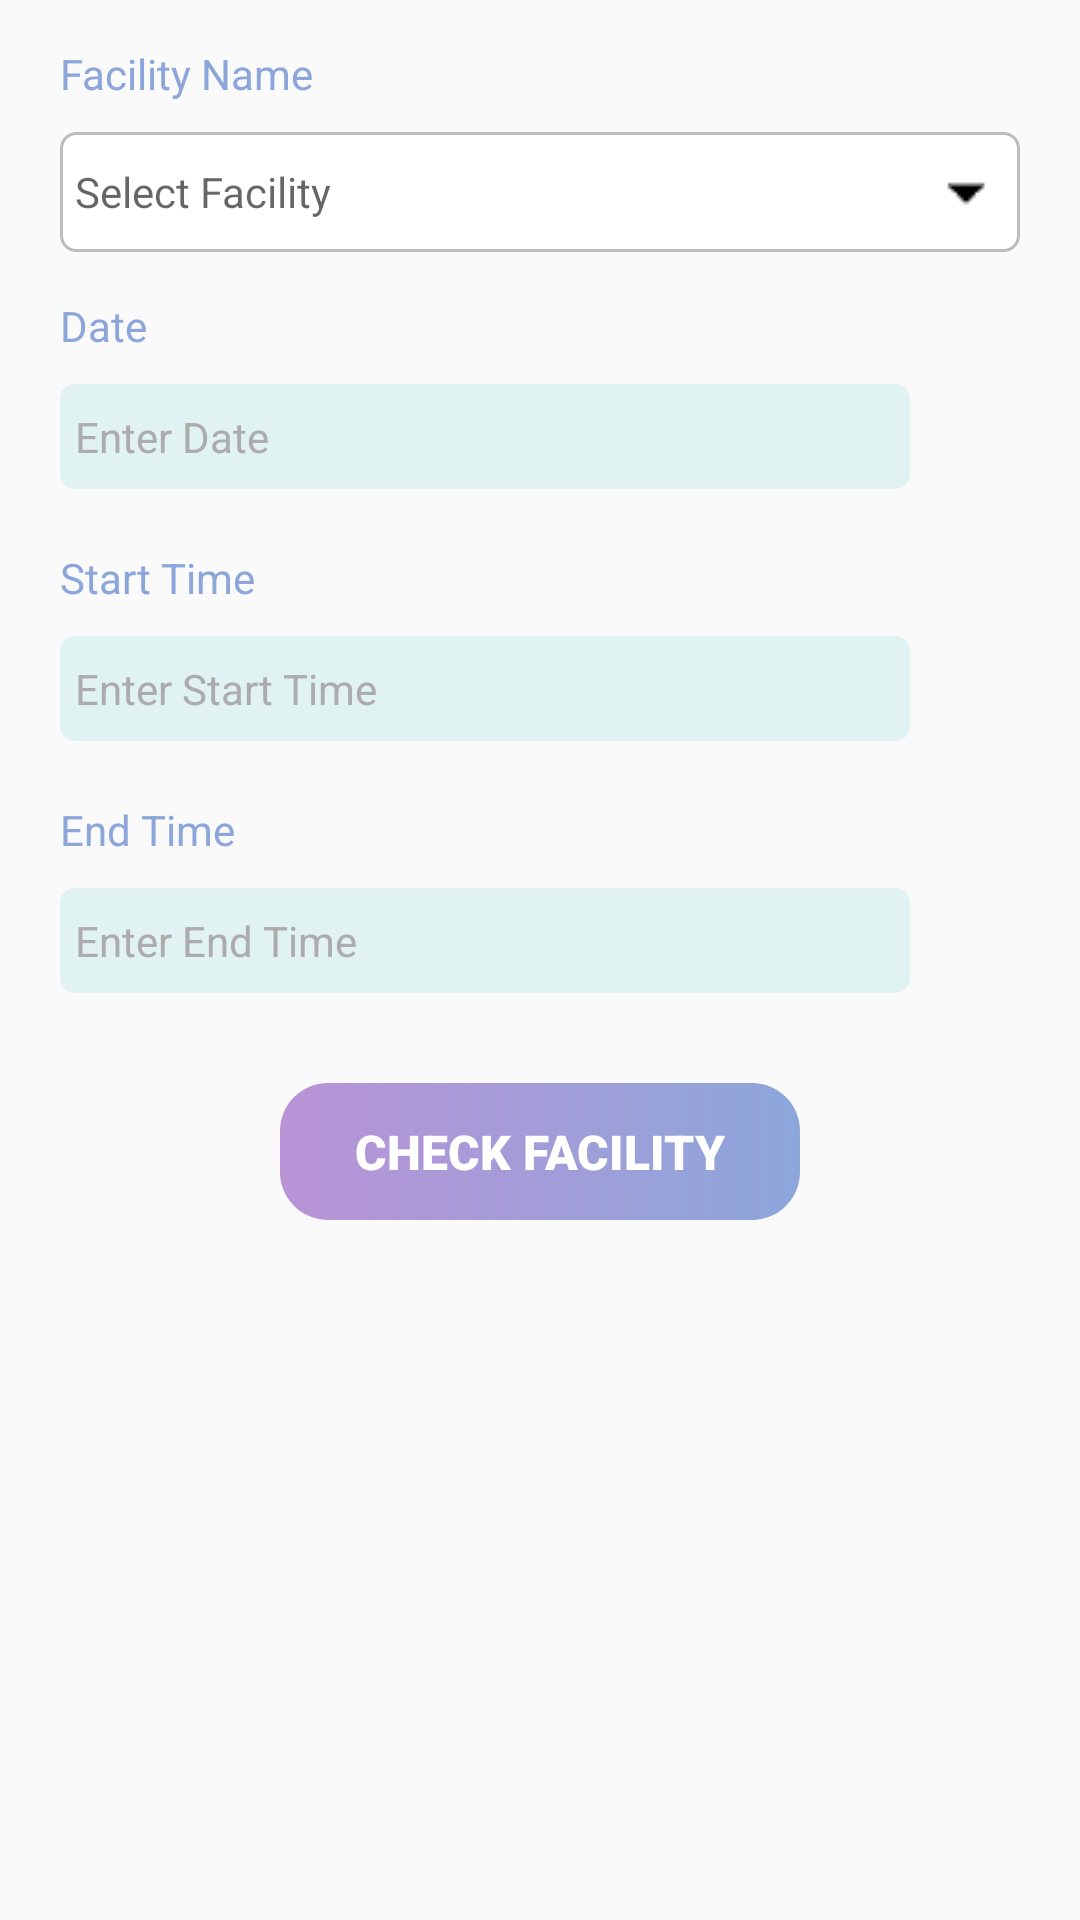

Reconstruct the res/layout file that produces this screen, plus the resources it refers to.
<!-- AndroidManifest.xml: application theme AppTheme -->
<!-- res/layout/activity_main.xml -->
<?xml version="1.0" encoding="utf-8"?>
<layout
    xmlns:android="http://schemas.android.com/apk/res/android"
    xmlns:tools="http://schemas.android.com/tools"
    tools:context=".MainActivity">

    <LinearLayout
        android:layout_width="match_parent"
        android:layout_height="match_parent"
        android:orientation="vertical">

        <TextView
            style="@style/TextEditTextHeadingAddNewEntry"
            android:text="Facility Name"
            tools:ignore="HardcodedText" />
        <TextView
            android:id="@+id/textSelect"
            android:layout_width="match_parent"
            android:layout_height="40dp"
            android:layout_marginStart="20dp"
            android:layout_marginEnd="20dp"
            android:layout_marginTop="10dp"
            android:gravity="center_vertical"
            android:padding="5dp"
            android:hint="Select Facility"
            android:background="@drawable/spinner_background"
            tools:ignore="HardcodedText,UnusedAttribute" />
        <TextView
            style="@style/TextEditTextHeadingAddNewEntry"
            android:text="Date"
            tools:ignore="HardcodedText" />
        <LinearLayout
            style="@style/LayoutForOneView"
            tools:ignore="UseCompoundDrawables">
            <TextView
                android:id="@+id/textAddDate"
                android:layout_width="0dp"
                android:layout_height="match_parent"
                android:layout_marginStart="0dp"
                android:layout_marginEnd="5dp"
                android:layout_weight="0.9"
                android:hint="Enter Date"
                style="@style/TimeEntry"
                tools:ignore="Autofill,HardcodedText" />
            <ImageView
                android:id="@+id/imageDate"
                style="@style/ImageDisplayClickAddGateEntry"
                android:src="@drawable/ic_time"
                tools:ignore="ContentDescription" />
        </LinearLayout>

        <TextView
            style="@style/TextEditTextHeadingAddNewEntry"
            android:text="Start Time"
            tools:ignore="HardcodedText" />
        <LinearLayout
            style="@style/LayoutForOneView"
            tools:ignore="UseCompoundDrawables">
            <TextView
                android:id="@+id/textStartTime"
                android:layout_width="0dp"
                android:layout_height="match_parent"
                android:layout_marginStart="0dp"
                android:layout_marginEnd="5dp"
                android:layout_weight="0.9"
                android:hint="Enter Start Time"
                style="@style/TimeEntry"
                tools:ignore="Autofill,HardcodedText" />
            <ImageView
                android:id="@+id/imageStartTiming"
                style="@style/ImageDisplayClickAddGateEntry"
                android:src="@drawable/ic_time"
                tools:ignore="ContentDescription" />
        </LinearLayout>


        <TextView
            style="@style/TextEditTextHeadingAddNewEntry"
            android:text="End Time"
            tools:ignore="HardcodedText" />
        <LinearLayout
            style="@style/LayoutForOneView"
            tools:ignore="UseCompoundDrawables">
            <TextView
                android:id="@+id/textEndTime"
                android:layout_width="0dp"
                android:layout_height="match_parent"
                android:layout_marginStart="0dp"
                android:layout_marginEnd="5dp"
                android:layout_weight="0.9"
                android:hint="Enter End Time"
                style="@style/TimeEntry"
                tools:ignore="Autofill,HardcodedText" />
            <ImageView
                android:id="@+id/imageEndTiming"
                style="@style/ImageDisplayClickAddGateEntry"
                android:src="@drawable/ic_time"
                tools:ignore="ContentDescription" />
        </LinearLayout>

        <TextView
            android:id="@+id/buttonCheck"
            style="@style/ButtonCheckNewEntry"/>

    </LinearLayout>

</layout>
<!-- resources referenced by this layout -->
<resources>
  <!-- drawable spinner_background (drawable-v24) -->
  <?xml version="1.0" encoding="utf-8"?>
  <selector
      xmlns:android="http://schemas.android.com/apk/res/android">
      <item><layer-list>
          <item><shape>
              <gradient android:angle="90" android:endColor="#FFFFFF" android:startColor="#FFFFFF" android:type="linear" />
  
              <stroke android:width="1dp" android:color="#BDBDBD" />
  
              <corners android:radius="5dp" />
  
              <padding android:bottom="3dp" android:left="3dp" android:right="3dp" android:top="3dp" />
          </shape></item>
          <item ><bitmap android:gravity="right|center" android:src="@drawable/icon_arrow_dropdown" />
          </item>
      </layer-list></item>
  
  </selector>
  <style name="ImageDisplayClickAddGateEntry">
          <item name="android:layout_width">0dp</item>
          <item name="android:layout_height">match_parent</item>
          <item name="android:layout_weight">0.1</item>
          <item name="android:padding">2dp</item>
          <item name="android:layout_gravity">center</item>
      </style>
  <style name="LayoutForOneView">
          <item name="android:layout_width">match_parent</item>
          <item name="android:layout_height">35dp</item>
          <item name="android:layout_marginTop">10dp</item>
          <item name="android:layout_marginStart">20dp</item>
          <item name="android:layout_marginEnd">20dp</item>
          <item name="android:layout_marginBottom">5dp</item>
          <item name="android:orientation">horizontal</item>
      </style>
  <style name="TextEditTextHeadingAddNewEntry" parent="Widget.AppCompat.TextView">
          <item name="android:layout_width">match_parent</item>
          <item name="android:layout_height">wrap_content</item>
          <item name="android:layout_marginStart">20dp</item>
          <item name="android:layout_marginEnd">20dp</item>
          <item name="android:layout_marginTop">15dp</item>
          <item name="android:textColor">@color/colorPrimaryDark</item>
          <item name="android:textSize">14sp</item>
      </style>
  <style name="TimeEntry">
          <item name="android:layout_width">match_parent</item>
          <item name="android:layout_height">35dp</item>
          <item name="android:layout_marginStart">20dp</item>
          <item name="android:layout_marginEnd">20dp</item>
          <item name="android:gravity">center_vertical</item>
          <item name="android:singleLine">true</item>
          <item name="android:maxLines">1</item>
          <item name="android:inputType">text</item>
          <item name="android:padding">5dp</item>
          <item name="android:textColor">#262626</item>
          <item name="android:textColorHint">#ACACAC</item>
          <item name="android:textSize">14sp</item>
          <item name="android:background">@drawable/shape_time_bg</item>
      </style>
  <style name="AppTheme" parent="Theme.AppCompat.Light.DarkActionBar">
          
          <item name="colorPrimary">@color/colorPrimary</item>
          <item name="colorPrimaryDark">@color/colorPrimaryDark</item>
          <item name="colorAccent">@color/colorAccent</item>
      </style>
  <!-- drawable button_app_colour (drawable) -->
  <?xml version="1.0" encoding="utf-8"?>
  <shape
      android:shape="rectangle"
      xmlns:android="http://schemas.android.com/apk/res/android">
  
      <gradient android:startColor="@color/colorPrimary"
          android:endColor="@color/colorPrimaryDark"
          android:angle="0"/>
  
      <corners android:radius="16dp"/>
  </shape>
  <color name="colorPrimaryDark">#8CA6DB</color>
  <!-- drawable shape_time_bg (drawable-v24) -->
  <?xml version="1.0" encoding="utf-8"?>
  <shape
      android:shape="rectangle"
      xmlns:android="http://schemas.android.com/apk/res/android">
      <solid android:color="#E0F2F1"/>
      <size android:width="1dp"/>
      <corners android:radius="5dp"/>
  </shape>
  <color name="colorPrimary">#B993D6</color>
  <color name="colorAccent">#03DAC5</color>
</resources>
